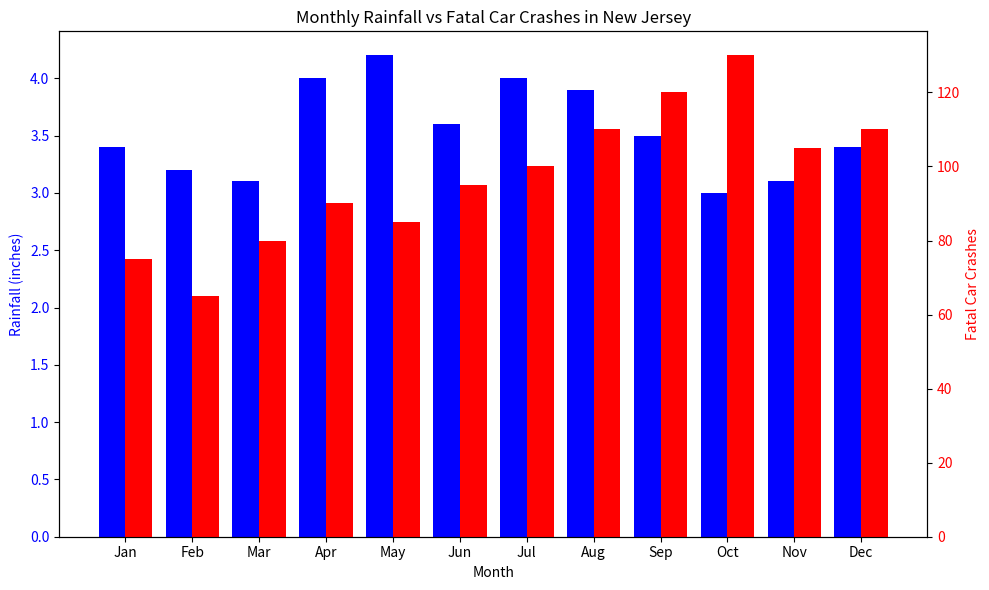

Source code (Python):

import matplotlib.pyplot as plt
import numpy as np

# Example data arrays
# Array 1: New Jersey Statewide Monthly Total Precipitation in Inches
rainfall = [3.4, 3.2, 3.1, 4.0, 4.2, 3.6, 4.0, 3.9, 3.5, 3.0, 3.1, 3.4]  # Example monthly rainfall

# Array 2: Fatal Car Crashes Per Year in New Jersey Counties
crashes = [75, 65, 80, 90, 85, 95, 100, 110, 120, 130, 105, 110]  # Example crash data for each month

# Creating x-axis positions
months = np.arange(12)

# Plotting the bar graph
fig, ax1 = plt.subplots(figsize=(10, 6))

# Creating the bar plot for rainfall data (left y-axis)
ax1.bar(months - 0.2, rainfall, width=0.4, color='b', label='Rainfall (inches)')
ax1.set_xlabel('Month')
ax1.set_ylabel('Rainfall (inches)', color='b')
ax1.tick_params(axis='y', labelcolor='b')
ax1.set_xticks(months)
ax1.set_xticklabels(["Jan", "Feb", "Mar", "Apr", "May", "Jun", "Jul", "Aug", "Sep", "Oct", "Nov", "Dec"])

# Creating the second y-axis for fatal car crashes
ax2 = ax1.twinx()  # Create a second y-axis that shares the same x-axis
ax2.bar(months + 0.2, crashes, width=0.4, color='r', label='Fatal Car Crashes')
ax2.set_ylabel('Fatal Car Crashes', color='r')
ax2.tick_params(axis='y', labelcolor='r')

# Title and show the plot
plt.title('Monthly Rainfall vs Fatal Car Crashes in New Jersey')
fig.tight_layout()
plt.show()
